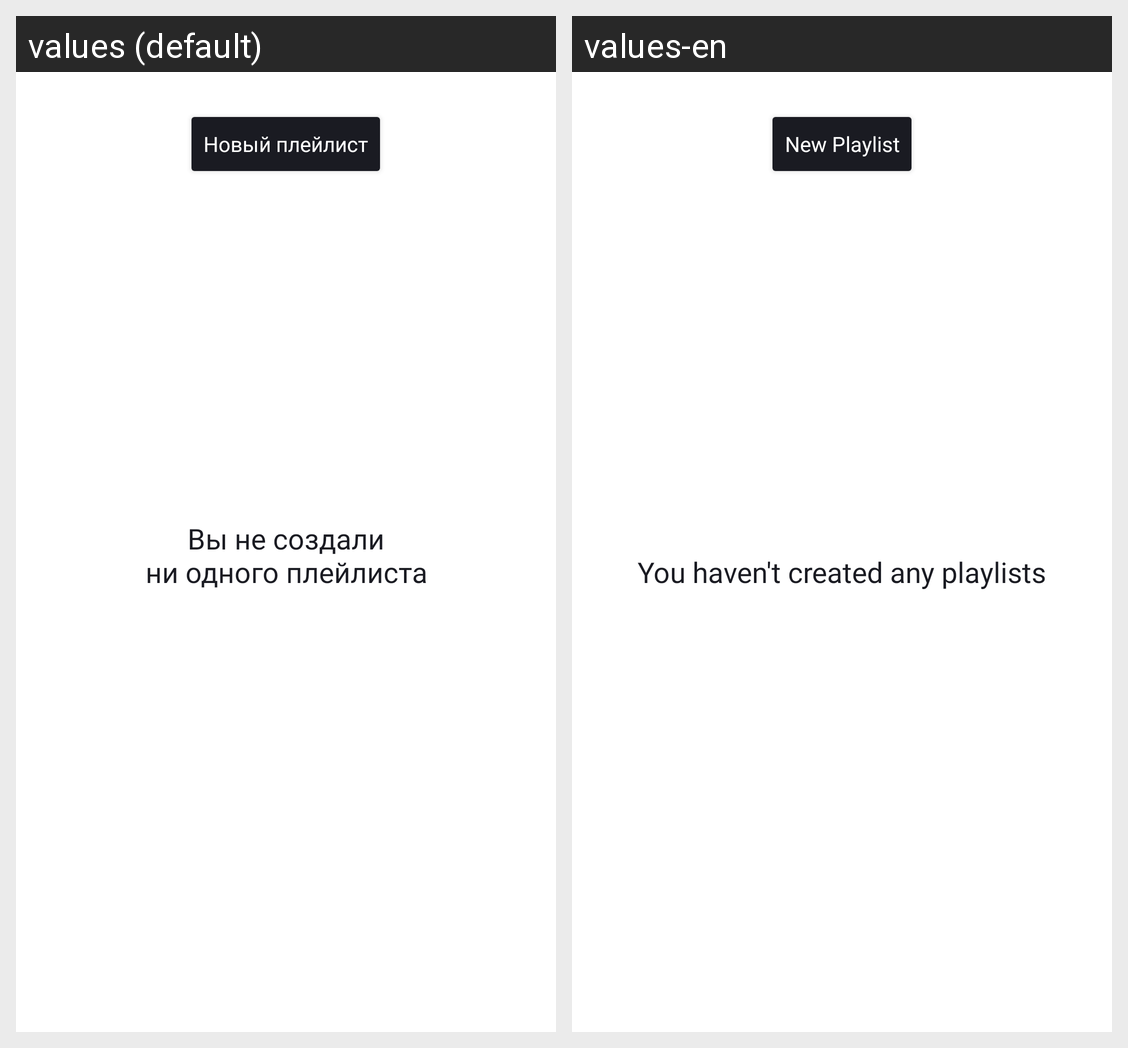

The same Android screen rendered under two of its app's locales, left to right. List the strings drawn on it with the default value and each locale's translation.
Android screen res/layout/fragment_playlists.xml rendered under 2 locales, left to right: values (default), values-en. Device: Nexus 5 (rendered at 1080×1920; each locale shown at half size, 540×960, under a caption strip naming it); theme Base.Theme.PlaylistMaker.
Strings drawn on this screen, with the default value and each locale's value (text and hints the layout hard-codes, and strings that could not be matched under every locale, appear in the picture but are not listed):

new_playlist
  values: Новый плейлист
  values-en: New Playlist

empty_playlists
  values: Вы не создали
      ни одного плейлиста
  values-en: You haven't created any playlists
